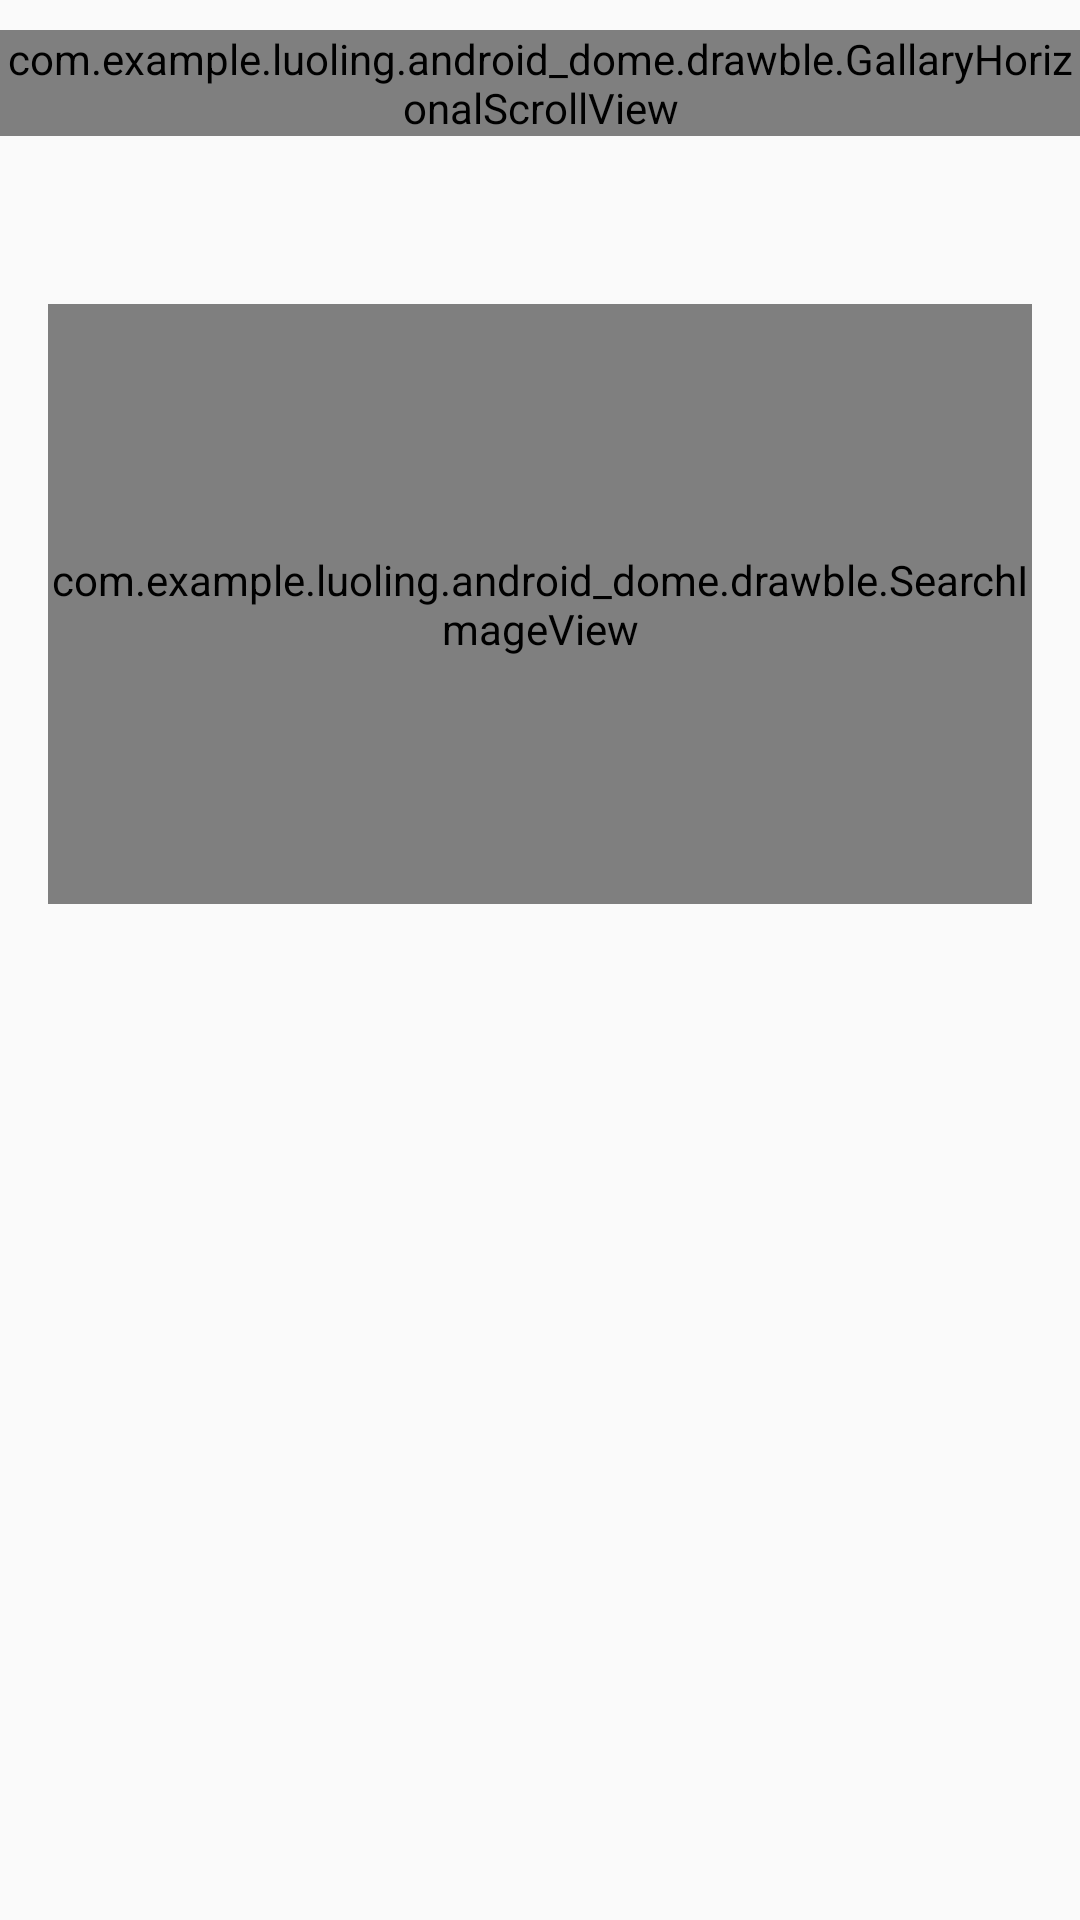

Layout XML and referenced resources for this Android screen:
<!-- AndroidManifest.xml: application theme AppTheme -->
<!-- res/layout/activity_drawble.xml -->
<?xml version="1.0" encoding="utf-8"?>
<LinearLayout xmlns:android="http://schemas.android.com/apk/res/android"
    xmlns:app="http://schemas.android.com/apk/res-auto"
    xmlns:tools="http://schemas.android.com/tools"
    android:layout_width="match_parent"
    android:layout_height="match_parent"
    tools:context=".drawble.DrawbleActivity"
    android:orientation="vertical">

    <com.example.luoling.android_dome.drawble.GallaryHorizonalScrollView
        android:layout_marginTop="10dp"
        android:id="@+id/ghsv"
        android:layout_width="match_parent"
        android:layout_height="wrap_content"
        android:layout_gravity="center_horizontal"
        android:scrollbars="none"/>

    <ImageView
        android:id="@+id/roundImageView"
        android:layout_width="wrap_content"
        android:layout_height="wrap_content"
        android:layout_marginTop="20dp"
        android:layout_marginLeft="20dp"
        android:scaleType="fitCenter"/>

    <ImageView
        android:id="@+id/circleImageView"
        android:layout_width="wrap_content"
        android:layout_height="wrap_content"
        android:layout_marginTop="20dp"
        android:layout_marginLeft="20dp"
        android:scaleType="fitStart"/>

    <com.example.luoling.android_dome.drawble.SearchImageView
        android:id="@+id/searchImgView"
        android:layout_width="match_parent"
        android:layout_height="200dp"
        android:layout_margin="@dimen/activity_horizontal_margin"/>

</LinearLayout>
<!-- resources referenced by this layout -->
<resources>
  <dimen name="activity_horizontal_margin">16dp</dimen>
  <style name="AppTheme" parent="Theme.AppCompat.Light.NoActionBar">
          
          <item name="colorPrimary">@color/colorPrimary</item>
          <item name="colorPrimaryDark">@color/colorPrimaryDark</item>
          <item name="colorAccent">@color/colorAccent</item>
          
          
          
  
          
          <item name="android:windowAllowEnterTransitionOverlap">true</item>
          <item name="android:windowAllowReturnTransitionOverlap">true</item>
          <item name="android:windowSharedElementEnterTransition">@transition/pager_in_out</item>
          <item name="android:windowSharedElementExitTransition">@transition/pager_in_out</item>
      </style>
  <color name="colorPrimary">#3F51B5</color>
  <color name="colorPrimaryDark">#303F9F</color>
  <color name="colorAccent">#FF4081</color>
</resources>
